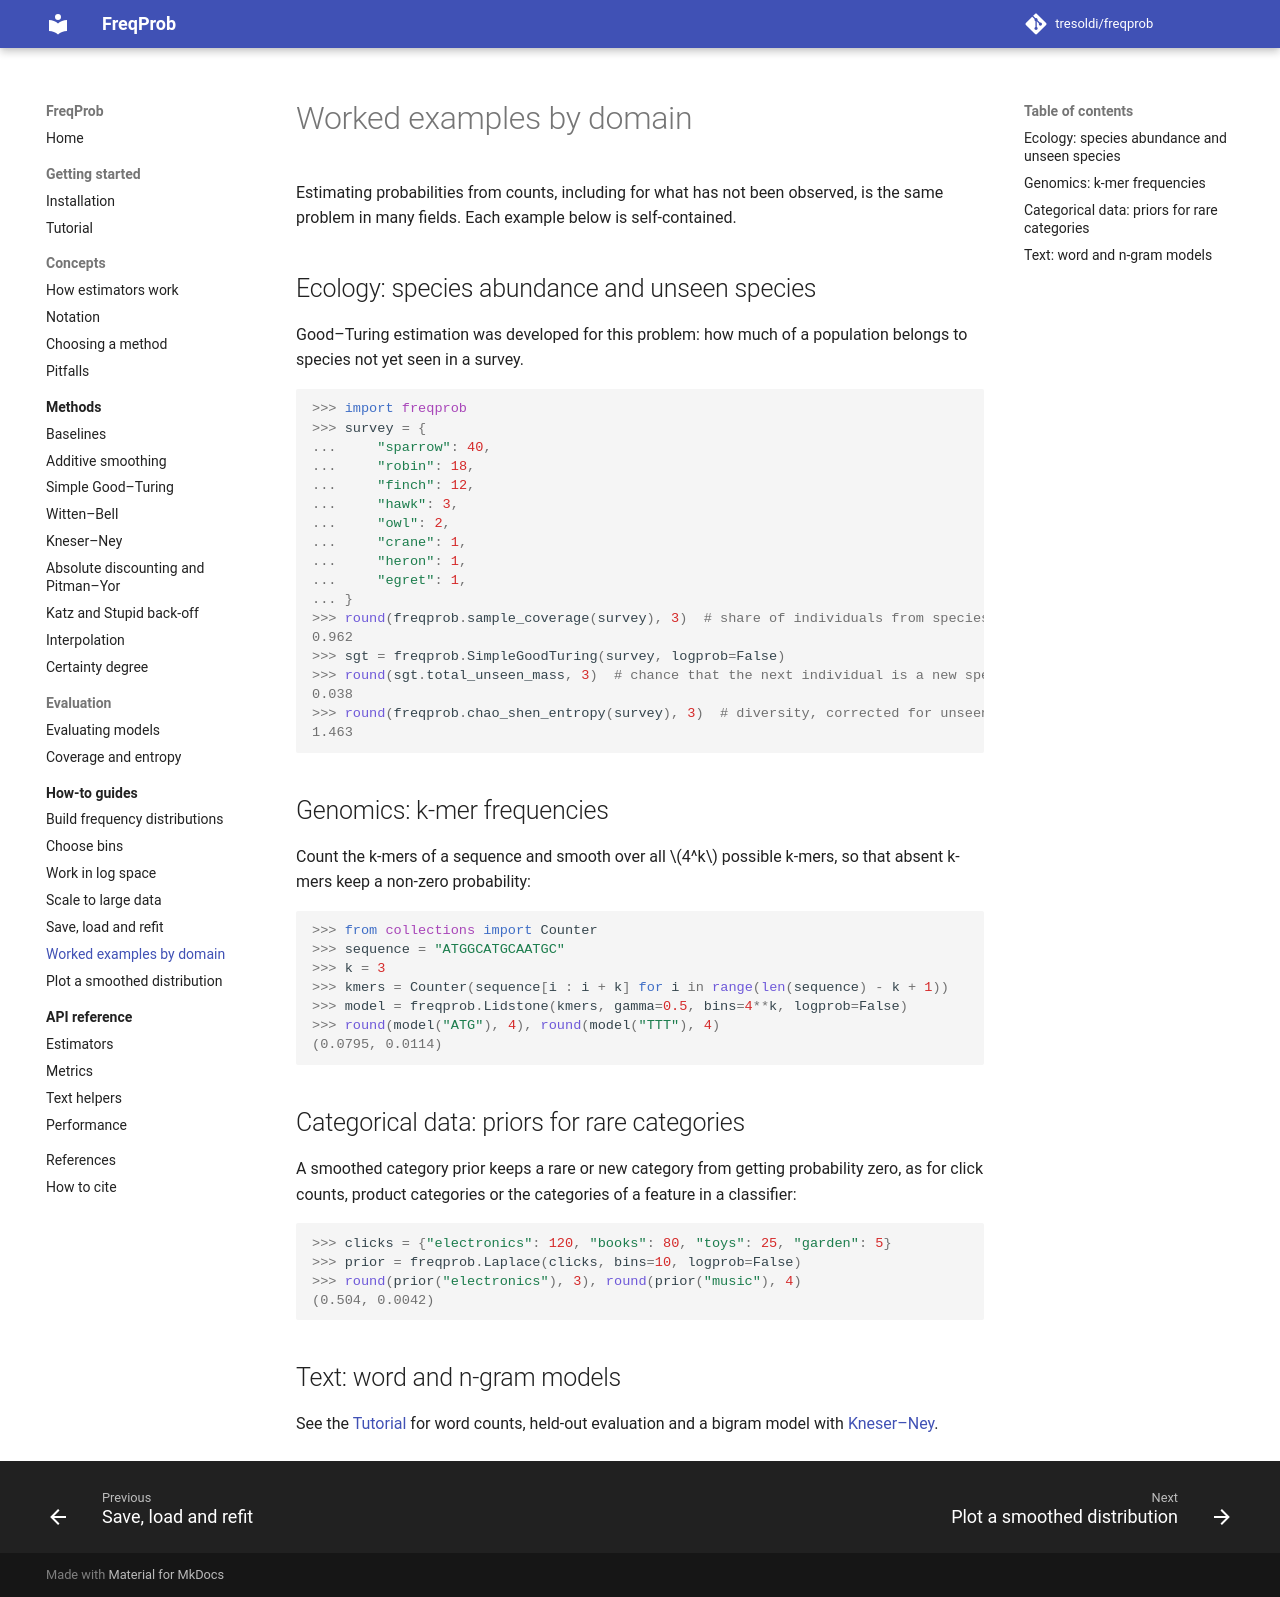

repository: tresoldi/freqprob · page: latest/how-to/domains/index.html · generator: mkdocs

# Worked examples by domain

Estimating probabilities from counts, including for what has not been observed,
is the same problem in many fields. Each example below is self-contained.

## Ecology: species abundance and unseen species

Good–Turing estimation was developed for this problem: how much of a
population belongs to species not yet seen in a survey.

```pycon
>>> import freqprob
>>> survey = {
...     "sparrow": 40,
...     "robin": 18,
...     "finch": 12,
...     "hawk": 3,
...     "owl": 2,
...     "crane": 1,
...     "heron": 1,
...     "egret": 1,
... }
>>> round(freqprob.sample_coverage(survey), 3)  # share of individuals from species already seen
0.962
>>> sgt = freqprob.SimpleGoodTuring(survey, logprob=False)
>>> round(sgt.total_unseen_mass, 3)  # chance that the next individual is a new species
0.038
>>> round(freqprob.chao_shen_entropy(survey), 3)  # diversity, corrected for unseen species
1.463
```

## Genomics: k-mer frequencies

Count the k-mers of a sequence and smooth over all $4^k$ possible k-mers, so
that absent k-mers keep a non-zero probability:

```pycon
>>> from collections import Counter
>>> sequence = "ATGGCATGCAATGC"
>>> k = 3
>>> kmers = Counter(sequence[i : i + k] for i in range(len(sequence) - k + 1))
>>> model = freqprob.Lidstone(kmers, gamma=0.5, bins=4**k, logprob=False)
>>> round(model("ATG"), 4), round(model("TTT"), 4)
(0.0795, 0.0114)
```

## Categorical data: priors for rare categories

A smoothed category prior keeps a rare or new category from getting
probability zero, as for click counts, product categories or the categories of
a feature in a classifier:

```pycon
>>> clicks = {"electronics": 120, "books": 80, "toys": 25, "garden": 5}
>>> prior = freqprob.Laplace(clicks, bins=10, logprob=False)
>>> round(prior("electronics"), 3), round(prior("music"), 4)
(0.504, 0.0042)
```

## Text: word and n-gram models

See the [Tutorial](../getting-started/tutorial.md) for word counts, held-out
evaluation and a bigram model with [Kneser–Ney](../methods/kneser-ney.md).
